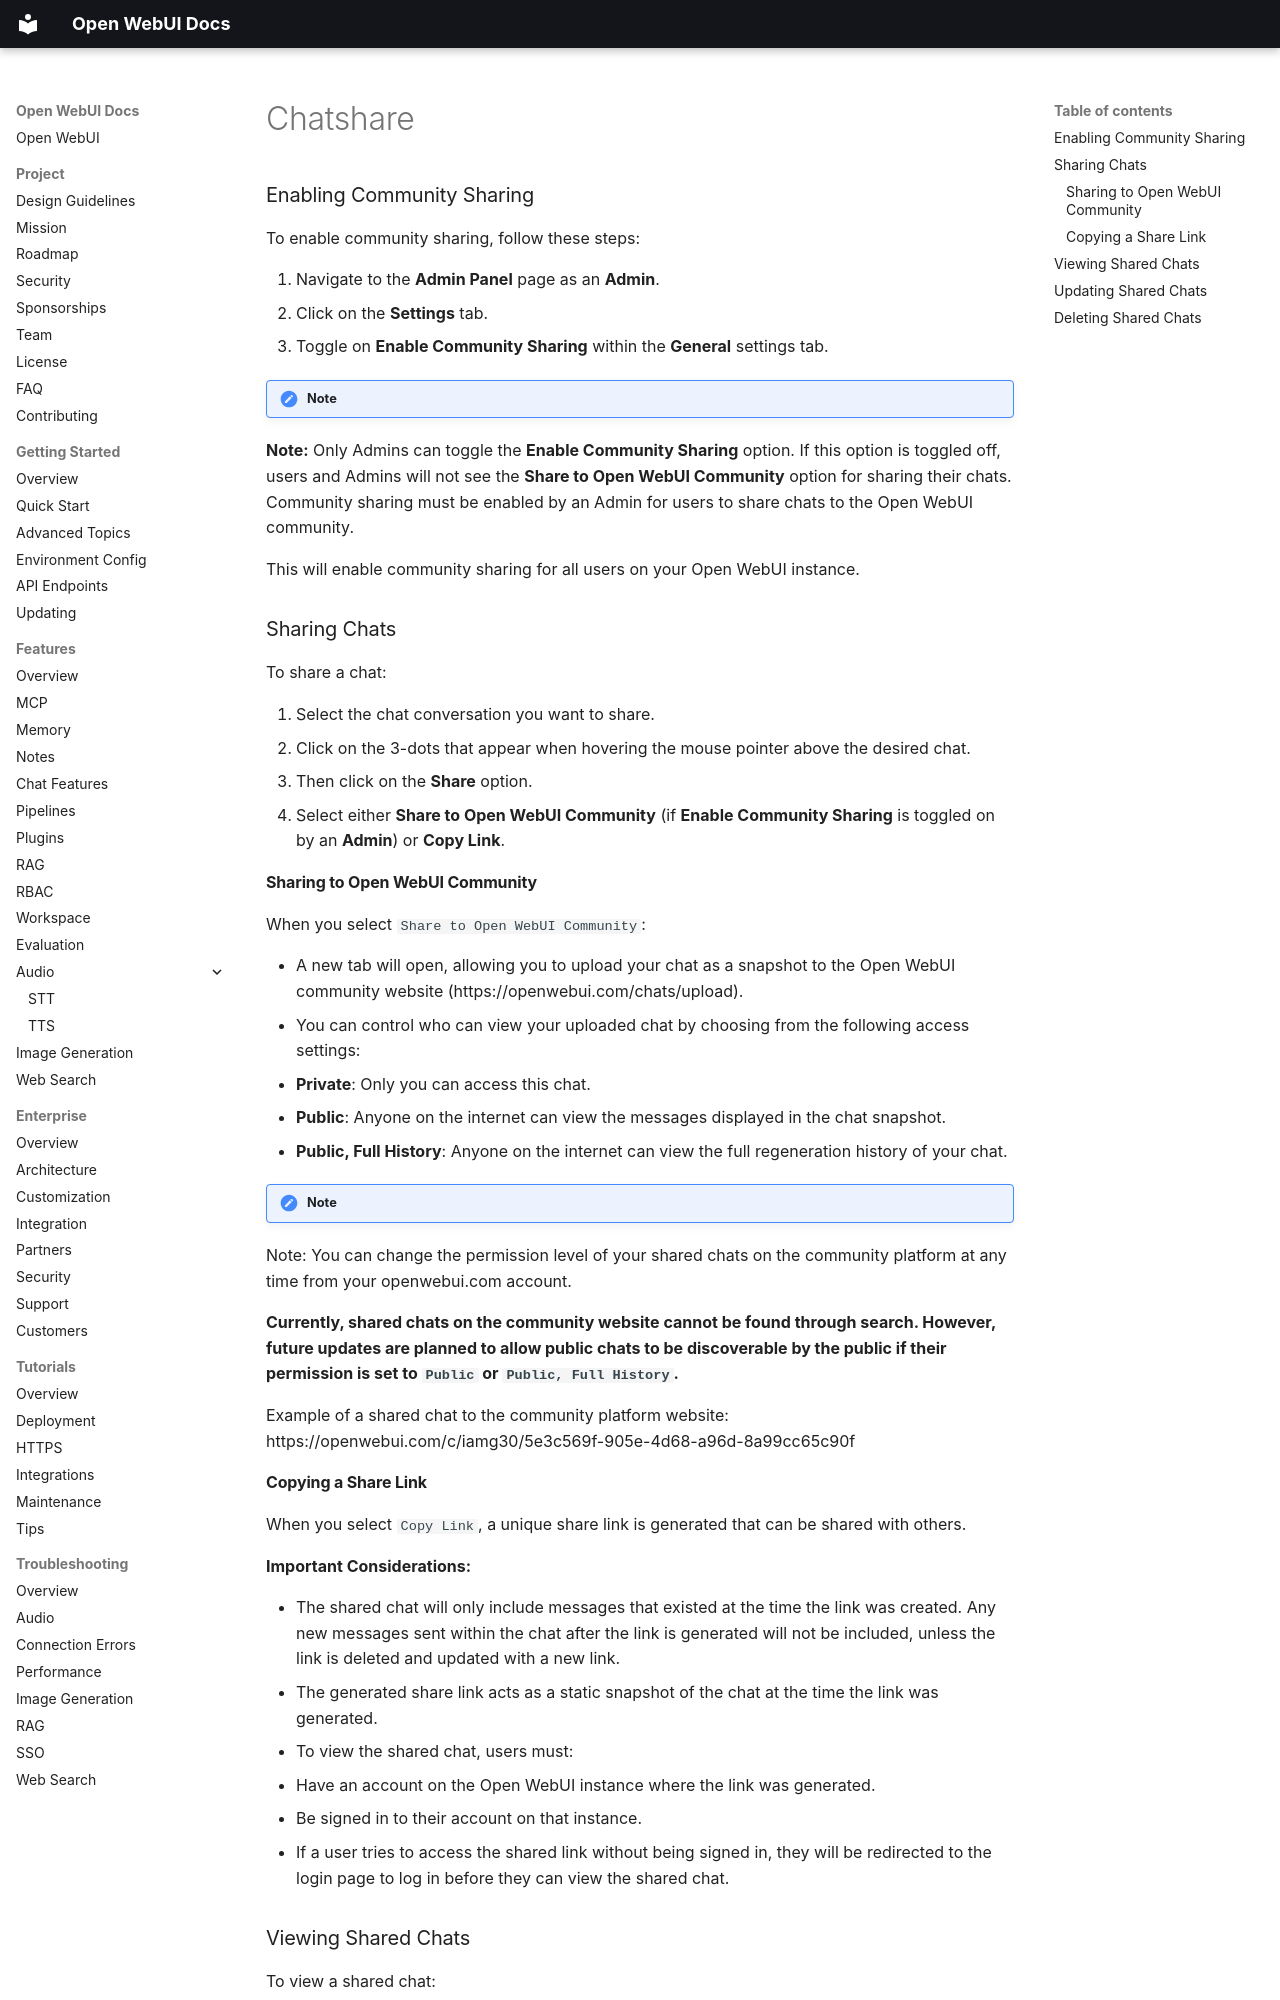

repository: AlexeyGrishin01/openwebui-docs · page: features/chat-features/chatshare/index.html · generator: mkdocs

### Enabling Community Sharing

To enable community sharing, follow these steps:

1. Navigate to the **Admin Panel** page as an **Admin**.
2. Click on the **Settings** tab.
3. Toggle on **Enable Community Sharing** within the **General** settings tab.

!!! note

**Note:** Only Admins can toggle the **Enable Community Sharing** option. If this option is toggled off, users and Admins will not see the **Share to Open WebUI Community** option for sharing their chats. Community sharing must be enabled by an Admin for users to share chats to the Open WebUI community.

This will enable community sharing for all users on your Open WebUI instance.

### Sharing Chats

To share a chat:

1. Select the chat conversation you want to share.
2. Click on the 3-dots that appear when hovering the mouse pointer above the desired chat.
3. Then click on the **Share** option.
4. Select either **Share to Open WebUI Community** (if **Enable Community Sharing** is toggled on by an **Admin**) or **Copy Link**.

#### Sharing to Open WebUI Community

When you select `Share to Open WebUI Community`:

- A new tab will open, allowing you to upload your chat as a snapshot to the Open WebUI community website (https://openwebui.com/chats/upload).
- You can control who can view your uploaded chat by choosing from the following access settings:
  - **Private**: Only you can access this chat.
  - **Public**: Anyone on the internet can view the messages displayed in the chat snapshot.
  - **Public, Full History**: Anyone on the internet can view the full regeneration history of your chat.

!!! note

Note: You can change the permission level of your shared chats on the community platform at any time from your openwebui.com account.

**Currently, shared chats on the community website cannot be found through search. However, future updates are planned to allow public chats to be discoverable by the public if their permission is set to `Public` or `Public, Full History`.**

Example of a shared chat to the community platform website: https://openwebui.com/c/iamg30/5e3c569f-905e-4d68-a96d-8a99cc65c90f

#### Copying a Share Link

When you select `Copy Link`, a unique share link is generated that can be shared with others.

**Important Considerations:**

- The shared chat will only include messages that existed at the time the link was created. Any new messages sent within the chat after the link is generated will not be included, unless the link is deleted and updated with a new link.
- The generated share link acts as a static snapshot of the chat at the time the link was generated.
- To view the shared chat, users must:
  1. Have an account on the Open WebUI instance where the link was generated.
  2. Be signed in to their account on that instance.
- If a user tries to access the shared link without being signed in, they will be redirected to the login page to log in before they can view the shared chat.
